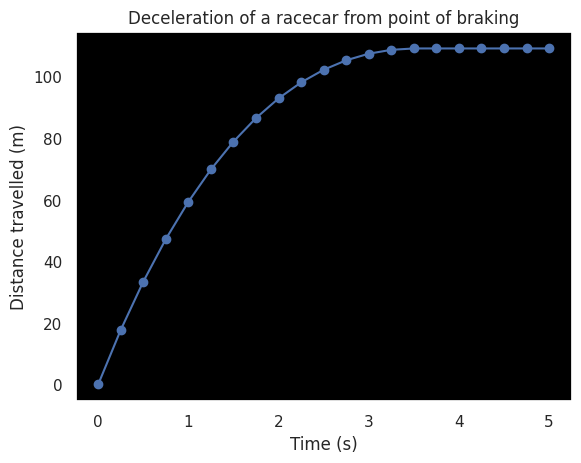
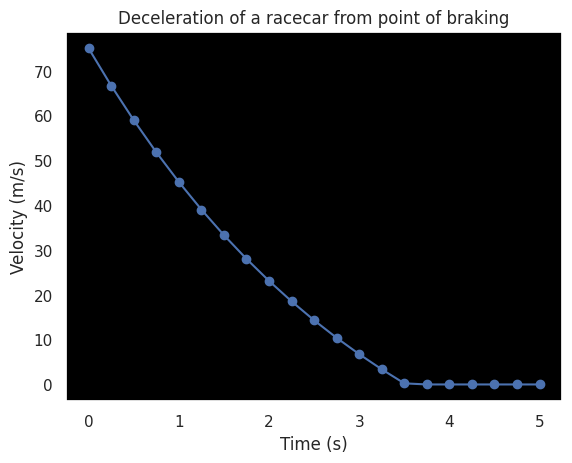
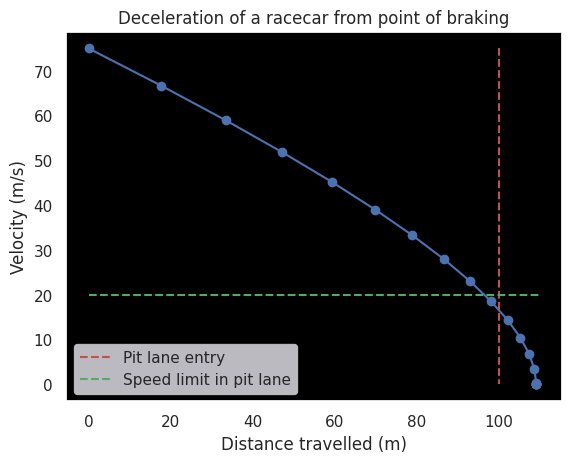

Recreate these plots in Python, in order.
# Modelling simple differential equation with initial value condition

import numpy as np
import matplotlib.pyplot as plt
import seaborn as sns
from scipy.integrate import solve_ivp

sns.set()


# variable update function
def updater(t, y):

  bkf = 12 # brakes
  dgf = 0.3 # drag
  
  # variable values for current iteration
  s, v = y
  
  # computing change in variables for current iteration
  dsdt = v
  dvdt = (-1)*(bkf + dgf*v) if v > 0 else 0

  return dsdt, dvdt


# main function
if __name__ == '__main__':
  
  s0 = 0 # initial distance travelled from point of braking
  v0 = 75 # initial speed m/s
  ivs = [s0, v0]

  start, end = 0, 5 # time span
  dt = 0.25
  times = np.arange(start, end + dt, dt)

  pl_dist = 100 # distance to pit lane at braking
  pl_spd = 20 # speed limit in pit lane

  #### solve_ivp ####
  res = solve_ivp(fun=updater, t_span=(start, end), y0=ivs, t_eval=times)
  s = res.y[0,:]
  v = res.y[1,:]
  t = res.t
  print(times, t)
  
  # plot s vs. t
  fig, axs = plt.subplots()
  axs.grid(False)
  axs.set_facecolor('black')
  axs.plot(t, s, 'bo-')
  axs.set_xlabel('Time (s)')
  axs.set_ylabel('Distance travelled (m)')
  axs.set_title('Deceleration of a racecar from point of braking')
  plt.show()

  # plot v vs. t
  fig, axs = plt.subplots()
  axs.grid(False)
  axs.set_facecolor('black')
  axs.plot(t, v, 'bo-')
  axs.set_xlabel('Time (s)')
  axs.set_ylabel('Velocity (m/s)')
  axs.set_title('Deceleration of a racecar from point of braking')
  plt.show()

  # plot v vs. s
  fig, axs = plt.subplots()
  axs.grid(False)
  axs.set_facecolor('black')
  axs.plot(s, v, 'bo-')
  axs.plot([pl_dist, pl_dist], [v[0], v[-1]], 'r--', label='Pit lane entry')
  axs.plot([0, max(s[-1], pl_dist + 10)], [pl_spd, pl_spd], 'g--', label='Speed limit in pit lane')
  axs.set_xlabel('Distance travelled (m)')
  axs.set_ylabel('Velocity (m/s)')
  axs.set_title('Deceleration of a racecar from point of braking')
  plt.legend()
  plt.show()
